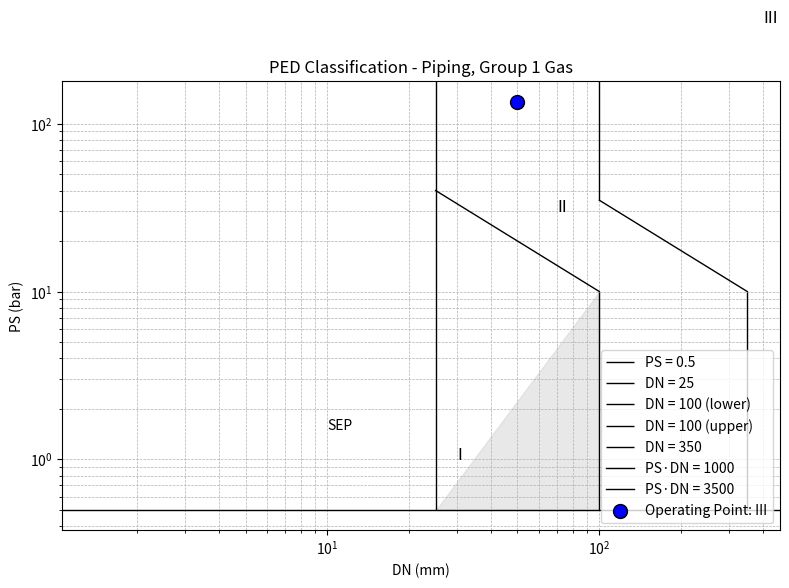

The matplotlib source for this figure:
import matplotlib.pyplot as plt
import numpy as np

def classify_piping_group1_gas(PS, DN):
    """
    Classify PED category for Piping – Group 1 Gas.

    Parameters:
        PS (float): Pressure in bar
        DN (float): Nominal Diameter in mm

    Returns:
        str: PED Category - 'SEP', 'I', 'II', 'III', or a message if outside scope
    """
    if PS <= 0.5:
        return "Not in PED scope (PS ≤ 0.5 bar)"
    
    if DN <= 25:
        return "SEP"
    
    product = PS * DN

    if 25 < DN <= 100:
        if product <= 1000:
            return "I"
        elif product <= 3500:
            return "II"
        else:
            return "III"
    elif 100 < DN <= 350:
        if product <= 3500:
            return "I"
        else:
            return "III"
    elif DN > 350:
        return "III"
    else:
        return "Unknown"


def plot_piping_group1_gas_with_point(PS, DN, category):
    """
    Plot PED classification chart for Piping – Group 1 Gas and mark operating point.
    """
    plt.figure(figsize=(8, 6))
    ax = plt.gca()
    ax.set_xscale("log")
    ax.set_yscale("log")

    plt.xlabel("DN (mm)")
    plt.ylabel("PS (bar)")
    plt.title("PED Classification - Piping, Group 1 Gas")

    # Boundary lines
    plt.hlines(0.5, xmin=0.1, xmax=10000, colors='black', linewidth=1, label="PS = 0.5")
    plt.vlines(25, ymin=0.5, ymax=10000, colors='black', linewidth=1, label="DN = 25")
    plt.vlines(100, ymin=0.5, ymax=10, colors='black', linewidth=1, label="DN = 100 (lower)")
    plt.vlines(100, ymin=35, ymax=10000, colors='black', linewidth=1, label="DN = 100 (upper)")
    plt.vlines(350, ymin=0.5, ymax=3500/350, colors='black', linewidth=1, label="DN = 350")

    # Diagonal boundaries
    DN_diag1 = np.logspace(np.log10(25), np.log10(100), 300)
    PS_diag1 = 1000 / DN_diag1
    plt.plot(DN_diag1, PS_diag1, color='black', linewidth=1, label="PS·DN = 1000")

    DN_diag2 = np.logspace(np.log10(100), np.log10(350), 300)
    PS_diag2 = 3500 / DN_diag2
    plt.plot(DN_diag2, PS_diag2, color='black', linewidth=1, label="PS·DN = 3500")

    # Region I shaded polygon
    region_I_x = [25, 100, 100, 25]
    region_I_y = [0.5, 0.5, 10, 0.5]
    plt.fill(region_I_x, region_I_y, color='lightgray', alpha=0.5)

    # Labels
    plt.text(30, 1, "I", fontsize=12)
    plt.text(70, 30, "II", fontsize=12)
    plt.text(400, 400, "III", fontsize=12)
    plt.text(10, 1.5, "SEP", fontsize=10)

    # Operating point
    plt.scatter(DN, PS, color='blue', s=100, edgecolors='black', zorder=5,
                label=f"Operating Point: {category}")

    plt.grid(True, which="both", linestyle='--', linewidth=0.5)
    plt.legend(loc='lower right')
    plt.tight_layout()
    plt.savefig("piping_group1_gas_with_point.png")
    plt.show()


# Example usage
if __name__ == "__main__":
    PS_example = 135   # bar
    DN_example = 50   # mm
    category_result = classify_piping_group1_gas(PS_example, DN_example)
    print(f"Input: PS = {PS_example} bar, DN = {DN_example} mm → PED Category: {category_result}")
    plot_piping_group1_gas_with_point(PS_example, DN_example, category_result)
